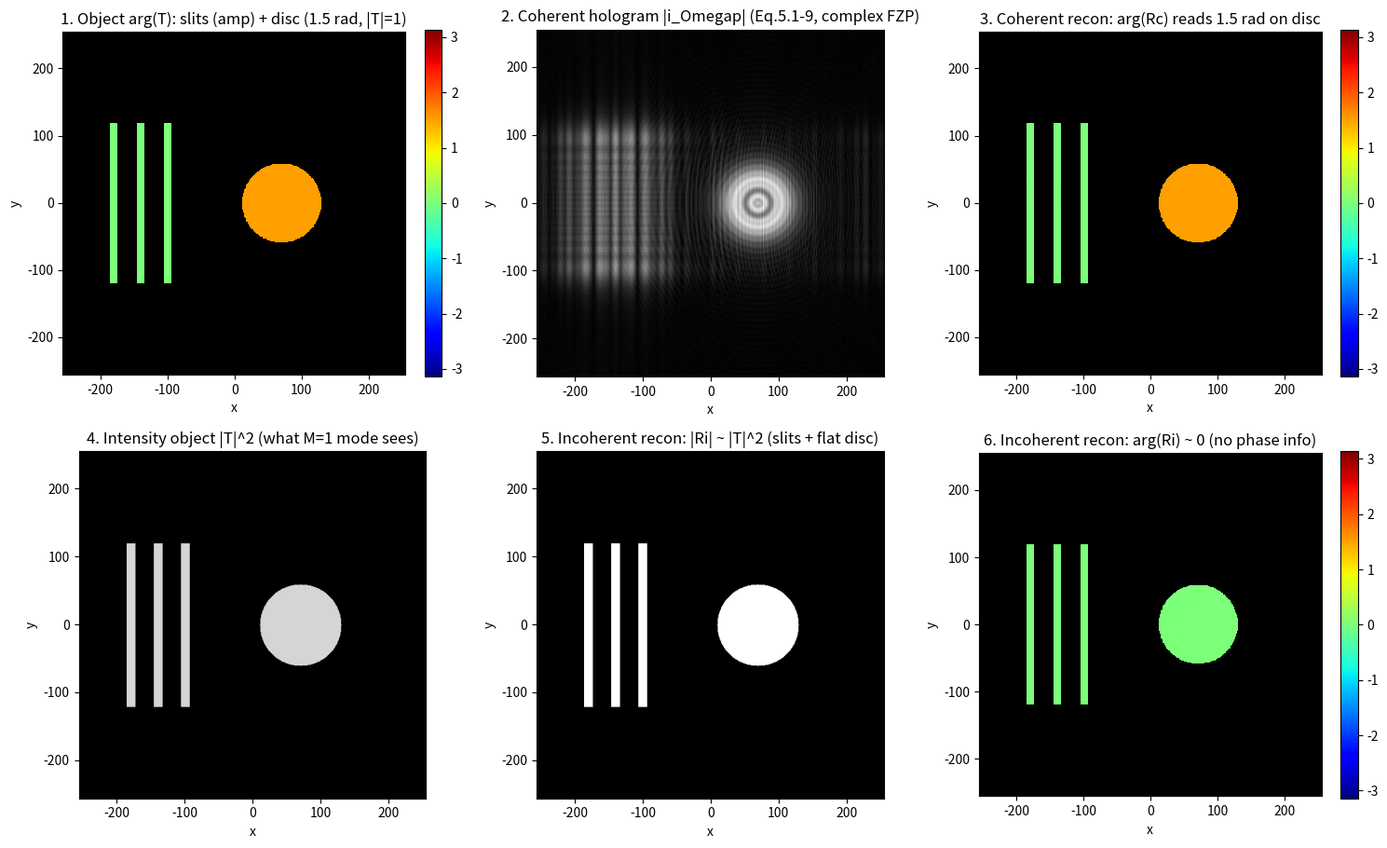
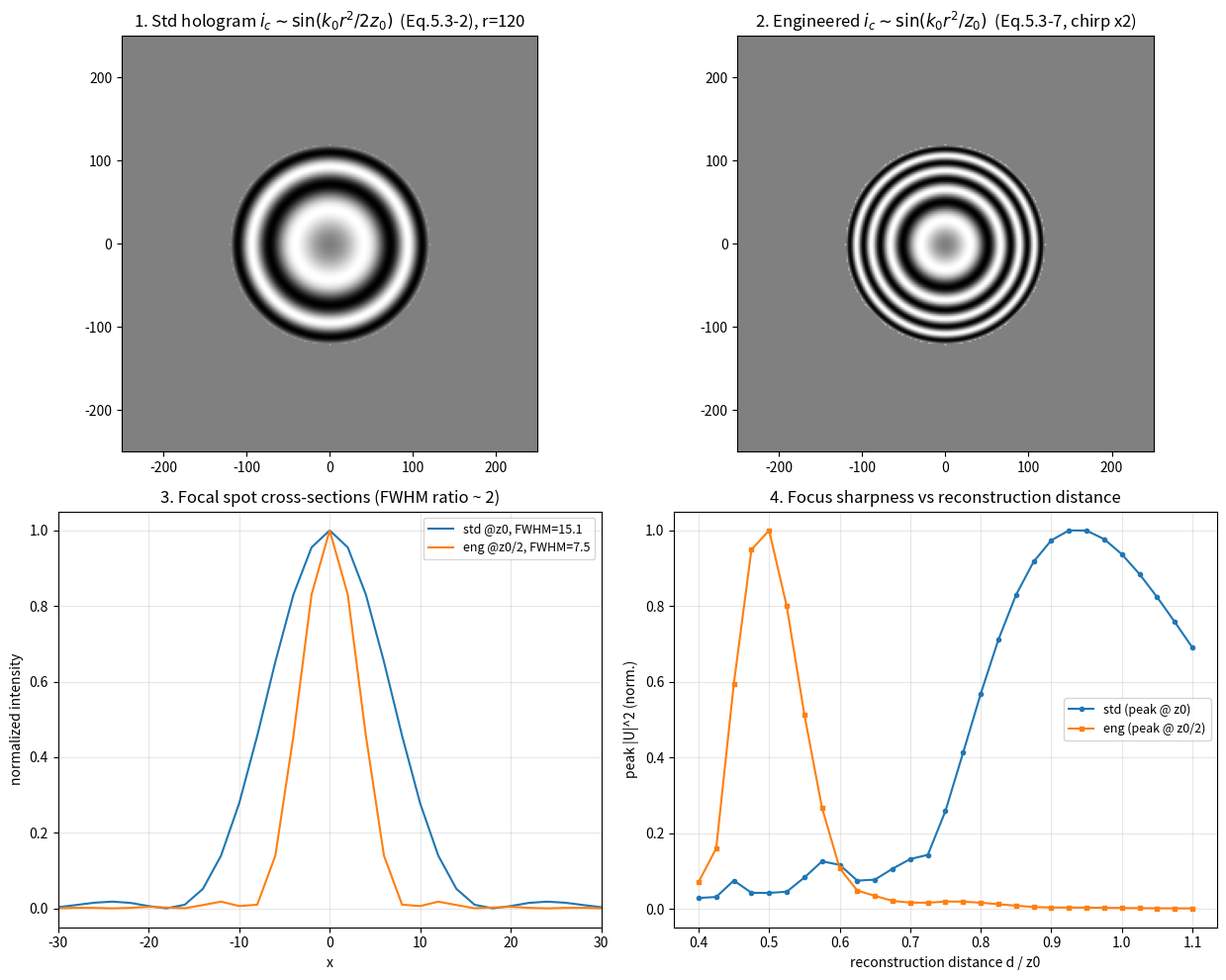

The script that saved these images, in order:
# ===== 书 5.1 · 相干模式 vs 非相干模式记录（式 5.1-6b / 5.1-6c，例 5.1 式 5.1-9）=====
# 演示广义双瞳处理器的核心结论（Poon & Indebetouw 2003）：
#   - 非相干模式（开掩膜 M=1）：记录的是强度物体 |T|^2，纯相位结构完全不可见（式 5.1-6c）；
#   - 相干模式（针孔掩膜 M=delta 且 p1=delta）：记录的是振幅物体 T 本身（式 5.1-6b），
#     p2=1 时就是例 5.1 的"复菲涅耳波带片全息图"（式 5.1-9）。
# 物体设计：三缝（振幅物体）+ 纯相位圆盘（|T|=1，相位 1.5 rad）。
#
# 严格书约定：前向变换 +j 指数 -> numpy 用 ifft2*N^2 实现；逆变换 -j 指数 -> fft2/N^2。
# （MATLAB 同理：ifft2(...)*N^2 与 fft2(...)/N^2，见同目录 .m 文件。）
#
# MATLAB / Python 差异提示：
# 1) numpy 的 meshgrid 默认 'xy'；MATLAB 的 meshgrid 同为 [X,Y]=meshgrid(x,y)，
#    两者数组均是 (行=y, 列=x)，一致。
# 2) plt.imshow 加 origin='lower' 让 y 轴向上（MATLAB imagesc 默认 y 向上）。

import numpy as np
import matplotlib.pyplot as plt

# ----- 0. 网格与书协议的傅里叶封装 -----
N = 512
dx = 1.0                      # 任意单位（无量纲演示）
lam0 = 0.5
k0 = 2 * np.pi / lam0
z0 = 2000.0                   # 物体前表面到焦点 c 的距离（式 5.1-1b 的 z+z0 取 z=0）

x = (np.arange(N) - N // 2) * dx
X, Y = np.meshgrid(x, x)                     # (行=y, 列=x)
KX = 2 * np.pi * np.fft.fftfreq(N, d=dx)
KX, KY = np.meshgrid(KX, KX)
K2 = KX**2 + KY**2

def fwd(u):                                   # 书前向变换（+j 指数）
    return np.fft.ifft2(u) * N**2

def inv(U):                                   # 书逆变换（-j 指数）
    return np.fft.fft2(U) / N**2

def propagate(u, z):                          # 菲涅耳传播（式 2.3-13 传递函数）
    return inv(fwd(u) * np.exp(-1j * k0 * z) * np.exp(1j * z * K2 / (2 * k0)))

# ----- 1. 物体 T(x,y;z=0)：振幅三缝 + 纯相位圆盘 -----
T = np.zeros((N, N), dtype=complex)
for xc in (-180.0, -140.0, -100.0):           # 三条振幅缝（宽 12）
    T[(np.abs(X - xc) <= 6) & (np.abs(Y) <= 120)] = 1.0
disc = (X - 70.0)**2 + Y**2 <= 60.0**2         # 纯相位圆盘：零吸收，相位延迟 1.5 rad
T[disc] = np.exp(1j * 1.5)

# ----- 2. 相干模式记录（式 5.1-6b + 例 5.1 的 p2=1 -> 式 5.1-9）-----
# i_Omegap(x,y) = exp[-j k0 (z+z0)] * j k0 / (2 pi (z+z0)) * [ chirp(z+z0) * T ]
# 其中 chirp(Z) = exp[-j k0 (x^2+y^2) / (2Z)]，其频谱是 exp[+j Z k^2 / (2 k0)]。
A_coh = 1j * k0 / (2 * np.pi * z0) * np.exp(-1j * k0 * z0)          # 式 (5.1-9) 前因子
Coh = A_coh * inv(fwd(T) * np.exp(1j * z0 * K2 / (2 * k0)))          # 复 FZP 全息图

# 相干重建：把全息图当透射片，反向共轭传播即得 T（乘回前因子）
Rc = inv(fwd(Coh) * np.exp(-1j * z0 * K2 / (2 * k0))) / A_coh

# ----- 3. 非相干模式记录（式 5.1-6c，M=1；p1=1 球面波 + p2=delta 平面波，同 ch3 标准 OSH）-----
# i_Omegap = P1* P2 与 |T|^2 的相关 = |T|^2 与复共轭核的卷积；取 ch3 (3.5-5) 的 +chirp 分支：
# H = |T|^2 * exp[+j k0 r^2 / (2 z0)] * k0/(2 pi z0)，其频谱是 exp[-j z0 k^2 / (2 k0)]。
I2 = np.abs(T)**2
A_inc = k0 / (2 * np.pi * z0)
Inc = A_inc * inv(fwd(I2) * np.exp(-1j * z0 * K2 / (2 * k0)))        # 复 FZP 全息图（强度物体）

Ri = inv(fwd(Inc) * np.exp(1j * z0 * K2 / (2 * k0))) / A_inc         # 重建回 |T|^2

# ----- 4. 数值验证 -----
def corr(a, b):
    a = a.ravel() - a.mean(); b = b.ravel() - b.mean()
    return float(a @ b / (np.linalg.norm(a) * np.linalg.norm(b)))

ph_coh = np.angle(np.mean(Rc[disc]))            # 相干重建在圆盘上读出的相位
ph_inc = np.angle(np.mean(Ri[disc]))            # 非相干重建在圆盘上读出的相位
print('--- 式 5.1-6b（相干） vs 5.1-6c（非相干）记录对比 ---')
print(f'相干重建：corr(|Rc|, |T|)   = {corr(np.abs(Rc), np.abs(T)):+.4f}')
print(f'相干重建：圆盘相位读出     = {ph_coh:+.4f} rad（真值 1.5，纯相位结构被完整记录）')
print(f'非相干重建：corr(|Ri|,|T|^2) = {corr(np.abs(Ri), I2):+.4f}')
print(f'非相干重建：圆盘相位读出   = {ph_inc:+.4f} rad（只记录了 |T|^2，相位信息丢失）')
print('结论：掩膜从"开"换到"针孔"，记录对象从 |T|^2 变成 T —— 这就是 3-D 复相干处理的入口')

# ----- 5. 可视化（振幅为零处相位无定义，遮成黑色避免"angle(0±eps) 噪声"误导）-----
def phase_masked(U, floor=1e-9):
    ph = np.angle(U)
    ph[np.abs(U) < floor] = np.nan
    return ph

def arg_object(T):
    ph = np.angle(T)
    ph[np.abs(T) < 1e-9] = np.nan
    return ph

plt.rcParams['figure.facecolor'] = 'white'
fig, ax = plt.subplots(2, 3, figsize=(15, 9.2))
ext = [x[0], x[-1], x[0], x[-1]]
cmap = plt.get_cmap('jet').with_extremes(bad='k')
im = ax[0, 0].imshow(arg_object(T), extent=ext, cmap=cmap, vmin=-np.pi, vmax=np.pi)
ax[0, 0].set_title('1. Object arg(T): slits (amp) + disc (1.5 rad, |T|=1)')
plt.colorbar(im, ax=ax[0, 0], fraction=0.046)
ax[0, 1].imshow(np.abs(Coh), extent=ext, cmap='gray')
ax[0, 1].set_title('2. Coherent hologram |i_Omegap| (Eq.5.1-9, complex FZP)')
im = ax[0, 2].imshow(phase_masked(Rc), extent=ext, cmap=cmap, vmin=-np.pi, vmax=np.pi)
ax[0, 2].set_title('3. Coherent recon: arg(Rc) reads 1.5 rad on disc')
plt.colorbar(im, ax=ax[0, 2], fraction=0.046)

ax[1, 0].imshow(I2, extent=ext, cmap='gray', vmin=0, vmax=1.2)
ax[1, 0].set_title('4. Intensity object |T|^2 (what M=1 mode sees)')
ax[1, 1].imshow(np.abs(Ri), extent=ext, cmap='gray')
ax[1, 1].set_title('5. Incoherent recon: |Ri| ~ |T|^2 (slits + flat disc)')
im = ax[1, 2].imshow(phase_masked(Ri), extent=ext, cmap=cmap, vmin=-np.pi, vmax=np.pi)
ax[1, 2].set_title('6. Incoherent recon: arg(Ri) ~ 0 (no phase info)')
plt.colorbar(im, ax=ax[1, 2], fraction=0.046)
for a in ax.flat:
    a.set_xlabel('x'); a.set_ylabel('y')
plt.tight_layout()
plt.savefig('sim-coherent-incoherent.png', dpi=150, bbox_inches='tight')
plt.show()


# ===== 书 5.3 · PSF 工程（式 5.3-1 ~ 5.3-7）：反向曲率球面波把横向分辨率提高 2 倍 =====
# 标准 OSH（5.3a）：p1=1（球面波@w0）+ p2=delta（平面波@w0+Omega），TDFZP 扫描（式 5.3-1）。
#   针孔物体的 cos 通道全息图（式 5.3-2）：i_c ~ sin[k0 r^2 / (2 z0)]，重建像距 z0，
#   NA = r/z0，分辨率 lam0/NA。
# PSF 工程（5.3b）：把 p2 换成点源实现（点源 p 在光瞳面前 z_i 处 -> p2 = exp[-j k0 r^2/(2 z_i)]，
#   式 5.3-3），物面上得到会聚球面波（式 5.3-4：a = (jk0/2 pi z1) exp[+j k0 r^2/(2 z1)]）。
#   成像条件（式 5.3-5，原书印的就是这个形式，PDF 300 dpi 放大确认无误）：
#       1/(f+z_i) + 1/(f+z0+z1) = 1/f   <=>   f^2 = z_i (z0+z1)
#   选 z_i=2f、z0=z1=f/4 精确满足。波动光学复核：焦平面会聚波半径 R_f = f^2/z_i
#   （F{p2}|_{kx=k0 x/f} = exp[+j k0 z_i r^2/(2 f^2)]），再传 z0 后半径 R_f - z0 = z1 —— 与 (5.3-5) 等价。
#   物面上是"曲率相反的球面波对"，扫描强度（式 5.3-6）
#   = A' + B' sin[k0 r^2 / z0 + Omega t] —— 啁啾率翻倍，新全息图（式 5.3-7）
#   i_c ~ sin[k0 r^2 / z0]，重建像距 z0/2，NA = r/(z0/2)，分辨率 lam0/(2 NA)。
#
# 本脚本验证：a) 式 5.3-5 成像条件（书本数字 + 等价形式 f^2=z_i(z0+z1)）；b) 式 5.3-3 -> 5.3-4 会聚波曲率
#             R = f^2/z_i - z0；c) 两张全息图的聚焦距离；d) 焦斑 FWHM 之比 ~ 2
#             （超越孔径 Rayleigh 极限 2 倍，Indebetouw 2002 理论 / 2005 光学实验证实）。
#
# 严格书约定：前向变换 +j 指数 -> numpy 用 ifft2*N^2；逆变换 -j 指数 -> fft2/N^2。
# MATLAB / Python 差异提示：plt.imshow 加 origin='lower'（MATLAB imagesc 默认 y 向上）。

import numpy as np
import matplotlib.pyplot as plt

# ----- 0. 网格与书协议傅里叶封装 -----
# 参数设计（三个约束同时满足）：
#   a) 角谱传递函数无混叠：d < k0*N*dx^2/(2*pi) = N*dx^2/lam0（dx=2, N=1024 -> 8192）；
#   b) 菲涅尔数 N_F = r^2/(lam0*z0) ~ 4：N_F 太小时出现显著"焦移"（Li & Wolf 效应，
#      低 N_F 会聚波的轴上强度峰明显前移，见第 4 步扫描曲线的注释）；
#   c) 焦斑可采样：FWHM_std = 3.232*lam0*z0/(2*pi*r) >= ~7 px。
# 取 z0=7040, r=120: N_F=4.1, FWHM_std=15.1（7.5 px），FWHM_eng=7.5（3.8 px）。
N = 1024
dx = 2.0
lam0 = 0.5
k0 = 2 * np.pi / lam0
z0 = 7040.0                    # 物面到焦点 c 的距离
r_ap = 120.0                   # 全息图孔径半径（式 5.3-2 讨论中的 r）

x = (np.arange(N) - N // 2) * dx
X, Y = np.meshgrid(x, x)
R2 = X**2 + Y**2
KX = 2 * np.pi * np.fft.fftfreq(N, d=dx)
KX2, KY2 = np.meshgrid(KX, KX)
K2 = KX2**2 + KY2**2

def fwd(u):                                   # 书前向变换（+j 指数）
    return np.fft.ifft2(u) * N**2

def inv(U):                                   # 书逆变换（-j 指数）
    return np.fft.fft2(U) / N**2

def propagate(u, d):                          # 书式 (2.3-13) 传递函数，向 +z 传播 d
    return inv(fwd(u) * np.exp(-1j * k0 * d) * np.exp(1j * d * K2 / (2 * k0)))

ap = R2 <= r_ap**2             # 全息图孔径（半径 r）
row = N // 2

# ----- 1. 式 5.3-5 成像条件（原书即印 1/(f+z_i)+1/(f+z0+z1)=1/f，无误）-----
# 交叉验证三条路：a) 书本数字代入；b) 等价形式 f^2 = z_i(z0+z1)（交叉相乘可证）；
# c) 波动光学链：R_f = f^2/z_i（焦平面）-> R = R_f - z0 = z1（物面），与 b) 恒等。
# （若把 p2 的下标误读成 z1，则条件变成 f^2 = z1(z0+z1)，书数 z_i=2f, z0=z1=f/4 不满足——
#   故 p2 下标必为 z_i：它由"点源放在光瞳面前 z_i 处"实现，见书 p.146 的实现说明。）
f = 8000.0                     # 透镜焦距
zi, z0c, z1c = 2 * f, f / 4, f / 4   # 书中选值：z_i=2f, z0=z1=f/4
lhs = 1 / (f + zi) + 1 / (f + z0c + z1c)          # 式 (5.3-5) 左端
print(f'--- 式 5.3-5 成像条件核验（f={f:.0f}, z_i=2f, z0=z1=f/4）---')
print(f'1/(f+z_i)+1/(f+z0+z1) = {lhs * f:.6f} /f (应 = 1.000000，书本数字精确成立)')
print(f'等价形式：z_i = f^2/(z0+z1) = {f**2 / (z0c + z1c) / f:.4f} f (应 = 2f，一致)')

# ----- 2. 核验式 5.3-3 -> 5.3-4：物面会聚波的曲率半径 = f^2/z_i - z0（= z1）-----
# 点源（p2 的实现）经透镜成像：焦平面场是会聚 chirp，半径 f^2/z_i（式 5.3-3 的
# F{p2}|_{kx=k0 x/f}）；再卷积 h(x,y;z0) 传到物面（式 5.3-3），应得会聚波半径 z1。
R_f = f**2 / zi                                  # 焦平面会聚波半径（本参数下 = 4000）
u_f = np.exp(1j * k0 * R2 / (2 * R_f))           # 焦平面场（会聚）
a_field = propagate(u_f, z0c)                    # 式 (5.3-3)：再卷积 h(x,y;z0)

seg = slice(N // 2 - 60, N // 2 + 60)            # 只在采样充分的中心区拟合
ph = np.unwrap(np.angle(a_field[row, seg]))
rho = x[seg]
cf = np.polyfit(rho**2, ph, 1)                   # 相位 ~ cf[0] * r^2 + cf[1]
R_num = k0 / (2 * cf[0])
print('--- 式 5.3-4 会聚波曲率核验（点源实现 z_i=2f）---')
print(f'理论 R = f^2/z_i - z0 = {f**2 / zi - z0c:.1f}  (即 z1 = {z1c:.1f})')
print(f'数值拟合 R_num        = {R_num:.1f}  (相对误差 {abs(R_num - (f**2 / zi - z0c)) / (f**2 / zi - z0c) * 100:.2f}%)')

# ----- 3. 两张针孔全息图（式 5.3-2 / 5.3-7 的复全息图版，取 +chirp 支）-----
H_std = ap * np.exp(1j * k0 * R2 / (2 * z0))     # 标准 TDFZP 记录，重建像距 z0
H_eng = ap * np.exp(1j * k0 * R2 / z0)           # 反向曲率对记录，重建像距 z0/2
s_std = ap * np.sin(k0 * R2 / (2 * z0))          # 式 (5.3-2) 的 cos 通道（显示用）
s_eng = ap * np.sin(k0 * R2 / z0)                # 式 (5.3-7)

d_grid = np.linspace(0.4 * z0, 1.1 * z0, 29)     # 聚焦距离扫描（覆盖 z0/2 与 z0，且 < AS 采样上限）
sharp_std = np.array([np.abs(propagate(H_std, d)).max()**2 for d in d_grid])
sharp_eng = np.array([np.abs(propagate(H_eng, d)).max()**2 for d in d_grid])
d_best_std = d_grid[np.argmax(sharp_std)]
d_best_eng = d_grid[np.argmax(sharp_eng)]
print('--- 聚焦距离扫描 ---')
print(f'标准全息图最锐距离 = {d_best_std:.0f} (几何焦点 z0 = {z0:.0f}；N_F={r_ap**2 / (lam0 * z0):.1f} '
      '的低菲涅尔数焦移使峰值略前移，Li & Wolf 效应)')
print(f'工程全息图最锐距离 = {d_best_eng:.0f} (几何焦点 z0/2 = {z0 / 2:.0f})')

# ----- 4. 焦斑 FWHM（线性插值找半高交点）-----
def fwhm(profile, step):
    I = profile / profile.max()
    half = 0.5
    pk = int(np.argmax(I))
    hi = pk
    while hi < len(I) - 1 and I[hi + 1] >= half:
        hi += 1
    xr = hi + (I[hi] - half) / (I[hi] - I[hi + 1]) if hi + 1 < len(I) else hi
    lo = pk
    while lo > 0 and I[lo - 1] >= half:
        lo -= 1
    xl = lo - (I[lo] - half) / (I[lo] - I[lo - 1]) if lo - 1 >= 0 else lo
    return (xr - xl) * step

U_std = propagate(H_std, z0)       # 标准焦斑（z0 处）
U_eng = propagate(H_eng, z0 / 2)   # 工程焦斑（z0/2 处）
w_std, w_eng = fwhm(np.abs(U_std[row, :])**2, dx), fwhm(np.abs(U_eng[row, :])**2, dx)
print('--- 焦斑 FWHM（横向分辨率）---')
print(f'标准：FWHM = {w_std:.2f}（Airy 理论 {3.232 * z0 / (k0 * r_ap):.2f}）—— 分辨率 lam0/NA，NA = r/z0')
print(f'工程：FWHM = {w_eng:.2f}（Airy 理论 {3.232 * (z0 / 2) / (k0 * r_ap):.2f}）—— 分辨率 lam0/(2NA)')
print(f'FWHM 之比 = {w_std / w_eng:.3f}（理论 2.0：超越孔径 Rayleigh 极限 2 倍）')

# ----- 5. 可视化 -----
fig, ax = plt.subplots(2, 2, figsize=(12.5, 10))
ext = [x[0], x[-1], x[0], x[-1]]
ax[0, 0].imshow(s_std, extent=ext, cmap='gray')
ax[0, 0].set_title('1. Std hologram $i_c\\sim\\sin(k_0r^2/2z_0)$  (Eq.5.3-2), r=%.0f' % r_ap)
ax[0, 0].set_xlim(-250, 250); ax[0, 0].set_ylim(-250, 250)
ax[0, 1].imshow(s_eng, extent=ext, cmap='gray')
ax[0, 1].set_title('2. Engineered $i_c\\sim\\sin(k_0r^2/z_0)$  (Eq.5.3-7, chirp x2)')
ax[0, 1].set_xlim(-250, 250); ax[0, 1].set_ylim(-250, 250)
I_std = np.abs(U_std[row, :])**2; I_eng = np.abs(U_eng[row, :])**2
ax[1, 0].plot(x, I_std / I_std.max(), label='std @z0, FWHM=%.1f' % w_std)
ax[1, 0].plot(x, I_eng / I_eng.max(), label='eng @z0/2, FWHM=%.1f' % w_eng)
ax[1, 0].set_xlim(-30, 30); ax[1, 0].legend(fontsize=9); ax[1, 0].grid(alpha=0.3)
ax[1, 0].set_title('3. Focal spot cross-sections (FWHM ratio ~ 2)')
ax[1, 0].set_xlabel('x'); ax[1, 0].set_ylabel('normalized intensity')
ax[1, 1].plot(d_grid / z0, sharp_std / sharp_std.max(), 'o-', ms=3, label='std (peak @ z0)')
ax[1, 1].plot(d_grid / z0, sharp_eng / sharp_eng.max(), 's-', ms=3, label='eng (peak @ z0/2)')
ax[1, 1].legend(fontsize=9); ax[1, 1].grid(alpha=0.3)
ax[1, 1].set_title('4. Focus sharpness vs reconstruction distance')
ax[1, 1].set_xlabel('reconstruction distance d / z0'); ax[1, 1].set_ylabel('peak |U|^2 (norm.)')
plt.tight_layout()
plt.savefig('sim-psf-engineering.png', dpi=150, bbox_inches='tight')
plt.show()
